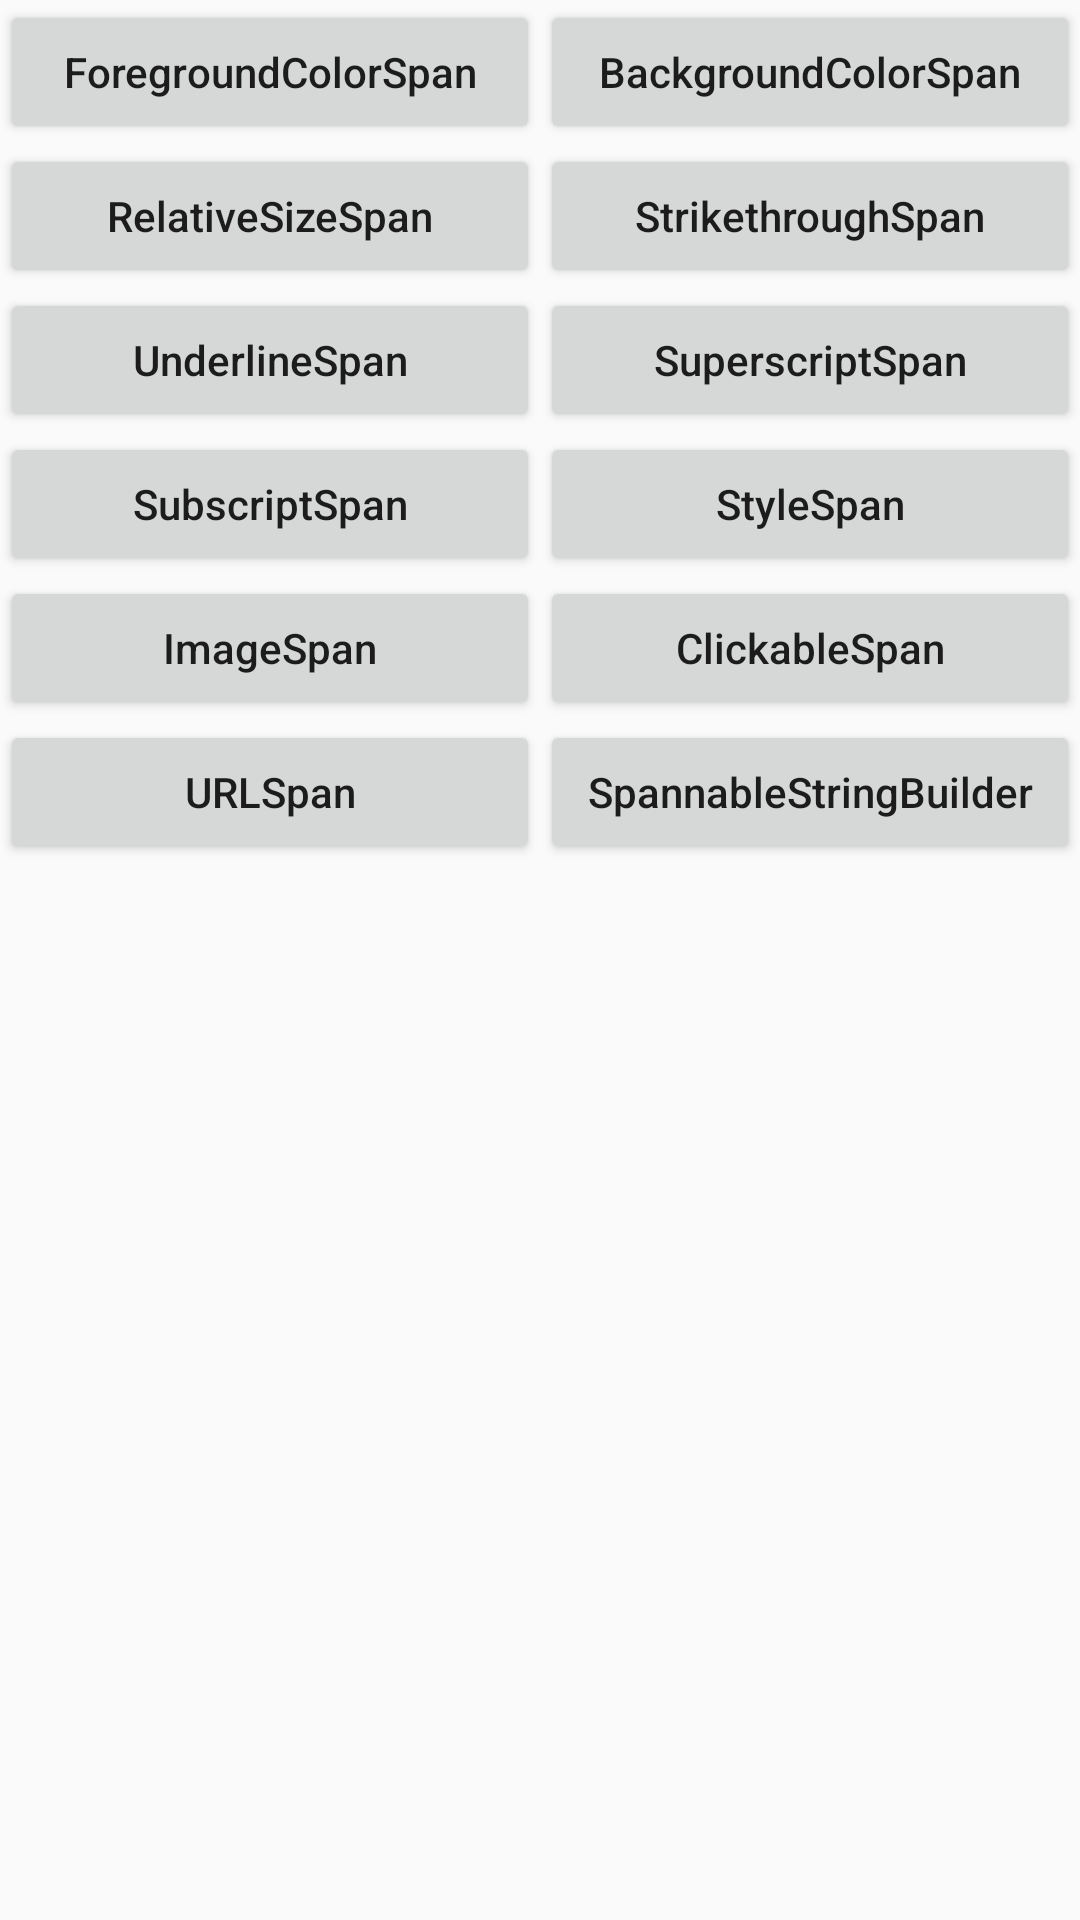

Write the Android layout XML for this screen, with the resource values it uses.
<!-- AndroidManifest.xml: application theme AppTheme -->
<!-- res/layout/activity_colorful_text_view.xml -->
<?xml version="1.0" encoding="utf-8"?>
<LinearLayout xmlns:android="http://schemas.android.com/apk/res/android"
    xmlns:app="http://schemas.android.com/apk/res-auto"
    xmlns:tools="http://schemas.android.com/tools"
    android:layout_width="match_parent"
    android:layout_height="match_parent"
    android:orientation="vertical"
    tools:context="com.kx.studyview.activity.ColorfulTextViewActivity">

    <LinearLayout
        android:orientation="horizontal"
        android:layout_width="match_parent"
        android:layout_height="wrap_content">

        <Button
            android:id="@+id/foregroundColorSpan"
            android:textAllCaps="false"
            android:text="@string/ForegroundColorSpan"
            android:layout_width="0dp"
            android:layout_weight="1"
            android:layout_height="wrap_content" />
        <Button
            android:id="@+id/backgroundColorSpan"
            android:textAllCaps="false"
            android:text="@string/BackgroundColorSpan"
            android:layout_width="0dp"
            android:layout_weight="1"
            android:layout_height="wrap_content" />
    </LinearLayout>
    <LinearLayout
        android:orientation="horizontal"
        android:layout_width="match_parent"
        android:layout_height="wrap_content">

        <Button
            android:id="@+id/relativeSizeSpan"
            android:textAllCaps="false"
            android:text="@string/RelativeSizeSpan"
            android:layout_width="0dp"
            android:layout_weight="1"
            android:layout_height="wrap_content" />
        <Button
            android:id="@+id/strikethroughSpan"
            android:textAllCaps="false"
            android:text="@string/StrikethroughSpan"
            android:layout_width="0dp"
            android:layout_weight="1"
            android:layout_height="wrap_content" />
    </LinearLayout>
    <LinearLayout
        android:orientation="horizontal"
        android:layout_width="match_parent"
        android:layout_height="wrap_content">

        <Button
            android:id="@+id/underlineSpan"
            android:textAllCaps="false"
            android:text="@string/UnderlineSpan"
             android:layout_width="0dp"
            android:layout_weight="1"
            android:layout_height="wrap_content" />
        <Button
            android:id="@+id/superscriptSpan"
            android:textAllCaps="false"
            android:text="@string/SuperscriptSpan"
             android:layout_width="0dp"
            android:layout_weight="1"
            android:layout_height="wrap_content" />
    </LinearLayout>
    <LinearLayout
        android:orientation="horizontal"
        android:layout_width="match_parent"
        android:layout_height="wrap_content">

        <Button
            android:id="@+id/subscriptSpan"
            android:textAllCaps="false"
            android:text="@string/SubscriptSpan"
             android:layout_width="0dp"
            android:layout_weight="1"
            android:layout_height="wrap_content" />
        <Button
            android:id="@+id/styleSpan"
            android:textAllCaps="false"
            android:text="@string/StyleSpan"
             android:layout_width="0dp"
            android:layout_weight="1"
            android:layout_height="wrap_content" />
    </LinearLayout>
    <LinearLayout
        android:orientation="horizontal"
        android:layout_width="match_parent"
        android:layout_height="wrap_content">

        <Button
            android:id="@+id/imageSpan"
            android:textAllCaps="false"
            android:text="@string/ImageSpan"
             android:layout_width="0dp"
            android:layout_weight="1"
            android:layout_height="wrap_content" />
        <Button
            android:id="@+id/clickableSpan"
            android:textAllCaps="false"
            android:text="@string/ClickableSpan"
             android:layout_width="0dp"
            android:layout_weight="1"
            android:layout_height="wrap_content" />
    </LinearLayout>
    <LinearLayout
        android:orientation="horizontal"
        android:layout_width="match_parent"
        android:layout_height="wrap_content">

        <Button
            android:id="@+id/uRLSpan"
            android:textAllCaps="false"
            android:text="@string/URLSpan"
             android:layout_width="0dp"
            android:layout_weight="1"
            android:layout_height="wrap_content" />
        <Button
            android:id="@+id/spannableStringBuilder"
            android:textAllCaps="false"
            android:text="@string/SpannableStringBuilder"
             android:layout_width="0dp"
            android:layout_weight="1"
            android:layout_height="wrap_content" />
    </LinearLayout>
    <TextView
        android:id="@+id/content"
        android:textSize="20sp"
        android:gravity="center"
        android:layout_width="match_parent"
        android:layout_height="match_parent" />
</LinearLayout>
<!-- resources referenced by this layout -->
<resources>
  <string name="BackgroundColorSpan">BackgroundColorSpan</string>
  <string name="ClickableSpan">ClickableSpan</string>
  <string name="ForegroundColorSpan">ForegroundColorSpan</string>
  <string name="ImageSpan">ImageSpan</string>
  <string name="RelativeSizeSpan">RelativeSizeSpan</string>
  <string name="SpannableStringBuilder">SpannableStringBuilder</string>
  <string name="StrikethroughSpan">StrikethroughSpan</string>
  <string name="StyleSpan">StyleSpan</string>
  <string name="SubscriptSpan">SubscriptSpan</string>
  <string name="SuperscriptSpan">SuperscriptSpan</string>
  <string name="URLSpan">URLSpan</string>
  <string name="UnderlineSpan">UnderlineSpan</string>
  <style name="AppTheme" parent="Theme.AppCompat.Light.DarkActionBar">
          
          <item name="colorPrimary">@color/colorPrimary</item>
          <item name="colorPrimaryDark">@color/colorPrimaryDark</item>
          <item name="colorAccent">@color/colorAccent</item>
      </style>
  <color name="colorPrimary">#3F51B5</color>
  <color name="colorPrimaryDark">#303F9F</color>
  <color name="colorAccent">#FF4081</color>
</resources>
